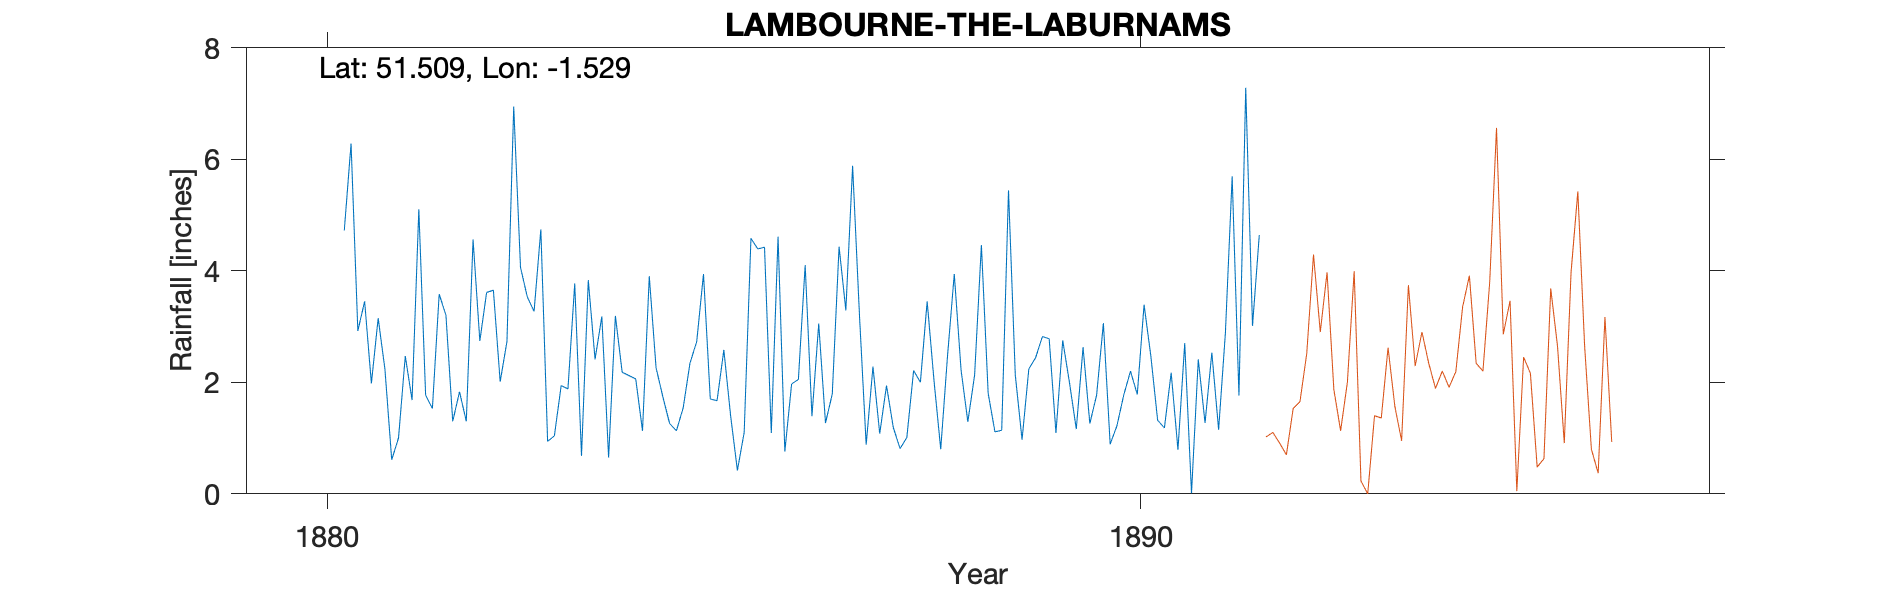

Values plotted in this chart, from the file beside it:
LAMBOURNE-THE-LABURNAMS, , , , , , , , , , , , , , , , , , , , 
Grid ref, SU328790, Long, -1.529, Lat, 51.51, Elevation, 415, ft., , , , , , , , , , , , 
Station no, RR4197, , , , , , , , , , , , , , , , , , , 
, 1880, 1881, 1882, 1883, 1884, 1885, 1886, 1887, 1888, 1889, 1890, 1891, 1892, 1893, 1894, 1895, 1896, 1897, 1898, 1899
January, , 1.98, 1.3, 3.27, 3.19, 2.73, 4.61, 3.23, 0.8, 0.97, 3.06, 2.7, , , , , , , , 
February, , 3.15, 1.83, 4.74, 2.18, 3.94, 0.76, 0.88, 2.47, 2.24, 0.89, 0.01, , , , , , , , 
March, , 2.23, 1.3, 0.94, 2.12, 1.7, 1.97, 2.28, 3.94, 2.44, 1.22, 2.41, , , , , , , , 
April, , 0.61, 4.56, 1.04, 2.06, 1.67, 2.05, 1.08, 2.22, 2.82, 1.77, 1.27, , , , , , , , 
May, , 1, 2.74, 1.94, 1.13, 2.58, 4.1, 1.94, 1.29, 2.78, 2.2, 2.53, , , , , , , , 
June, , 2.47, 3.61, 1.88, 3.9, 1.4, 1.39, 1.19, 2.13, 1.09, 1.78, 1.15, , , , , , , , 
July, , 1.68, 3.65, 3.77, 2.26, 0.42, 3.05, 0.81, 4.46, 2.75, 3.39, 2.88, , , , , , , , 
August, , 5.1, 2.01, 0.68, 1.74, 1.1, 1.27, 1.01, 1.8, 1.99, 2.47, 5.69, , , , , , , , 
September, 4.72, 1.77, 2.73, 3.83, 1.26, 4.58, 1.79, 2.21, 1.11, 1.16, 1.32, 1.76, , , , , , , , 
October, 6.28, 1.53, 6.94, 2.41, 1.13, 4.39, 4.43, 2, 1.14, 2.63, 1.18, 7.28, , , , , , , , 
November, 2.92, 3.58, 4.06, 3.18, 1.54, 4.42, 3.29, 3.45, 5.44, 1.26, 2.17, 3.01, , , , , , , , 
December, 3.45, 3.2, 3.53, 0.65, 2.34, 1.09, 5.88, 2.04, 2.13, 1.77, 0.79, 4.64, , , , , , , , 
Total, , 28.3, 38.26, 28.33, 24.85, 30.02, 34.59, 22.12, 28.93, 23.9, 22.24, 35.33, , , , , , , , 
NGR is 21 Oxford St and was The Laburnam…, , , , , , , , , , , , , , , , , , , , 
